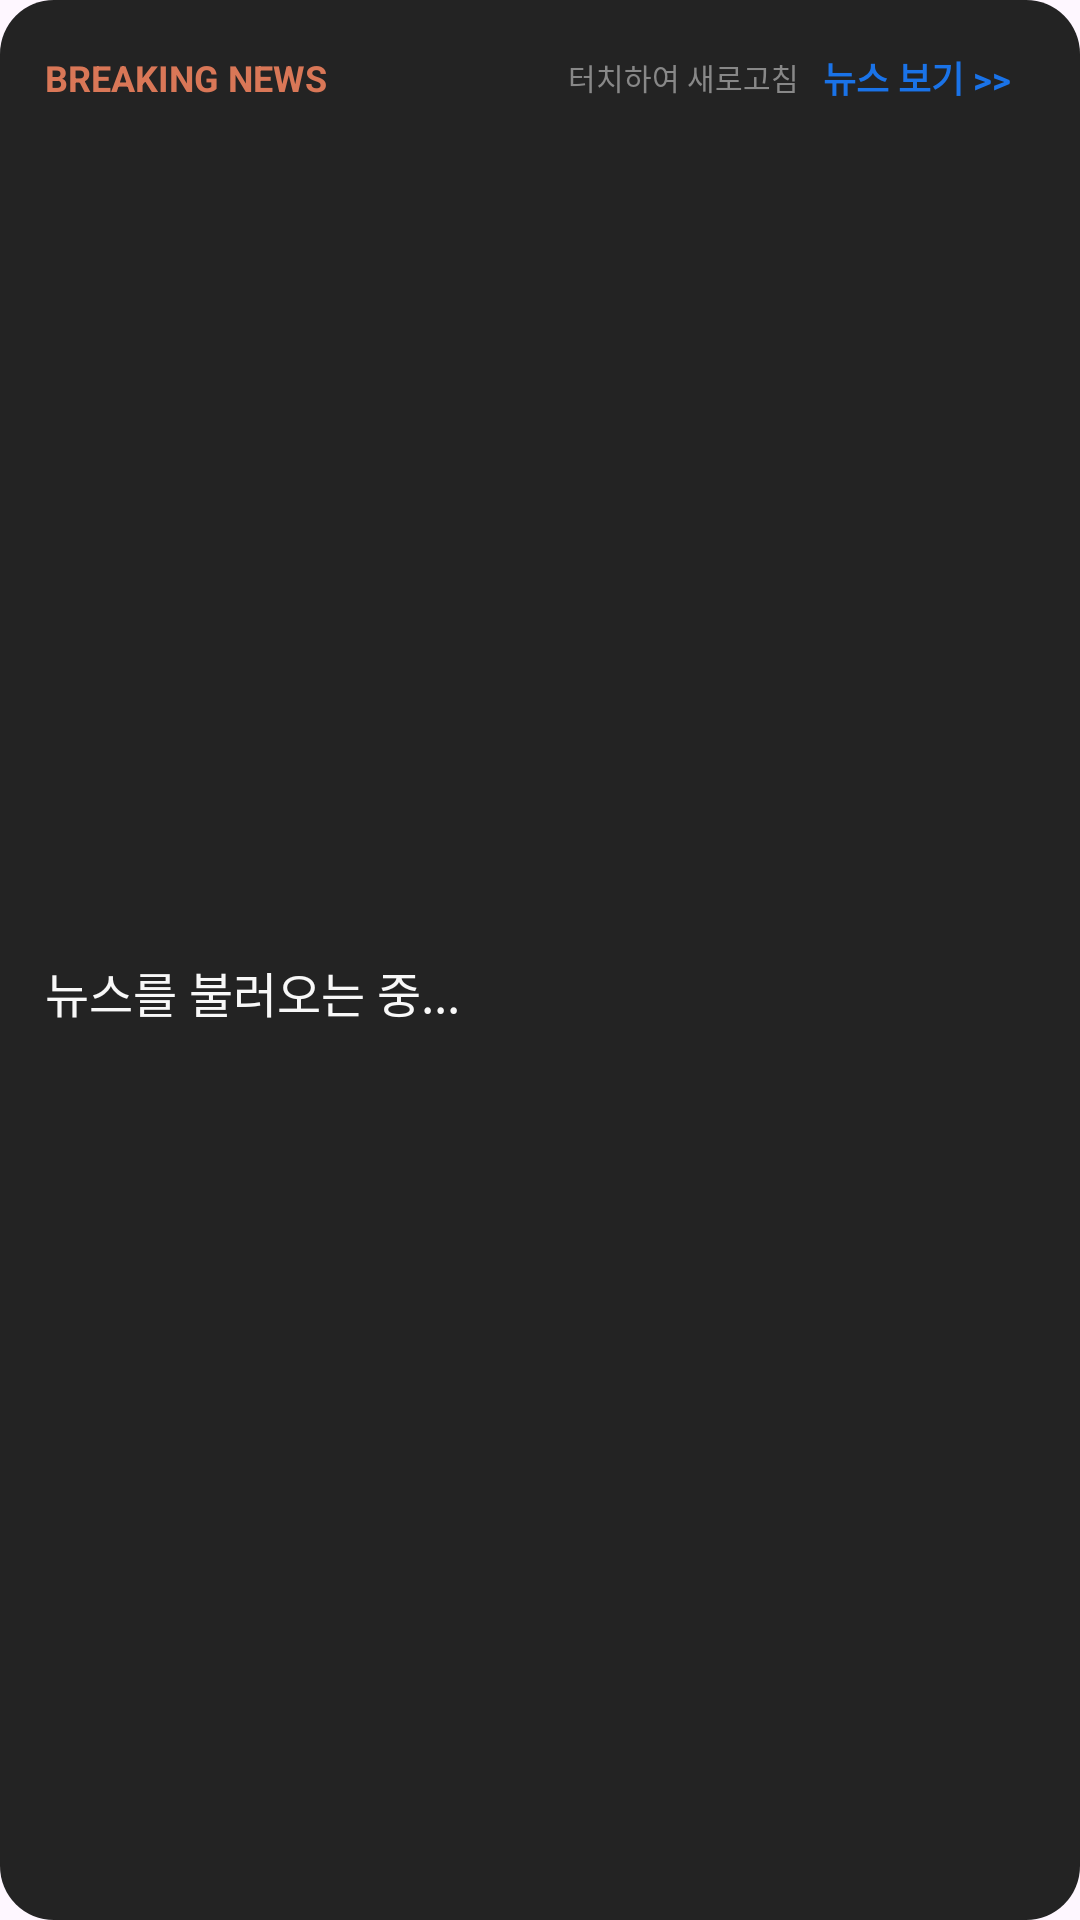

Layout XML and referenced resources for this Android screen:
<!-- AndroidManifest.xml: application theme Theme.NewsWidget -->
<!-- res/layout/widget_news.xml -->
<?xml version="1.0" encoding="utf-8"?>
<LinearLayout xmlns:android="http://schemas.android.com/apk/res/android"
    android:id="@+id/widget_container"
    android:layout_width="match_parent"
    android:layout_height="match_parent"
    android:background="@drawable/widget_background"
    android:orientation="vertical"
    android:padding="15dp">
    

    <LinearLayout
        android:layout_width="match_parent"
        android:layout_height="wrap_content"
        android:orientation="horizontal"
        android:gravity="center_vertical">

        
        <TextView
            android:layout_width="0dp"
            android:layout_height="wrap_content"
            android:layout_weight="1"
            android:text="BREAKING NEWS"
            android:textColor="#D97757"
            android:textSize="12sp"
            android:textStyle="bold" />
        

        
        <TextView
            android:id="@+id/text_update_time"
            android:layout_width="wrap_content"
            android:layout_height="wrap_content"
            android:text="터치하여 새로고침"
            android:textColor="#888888"
            android:textSize="10sp"
            android:textStyle="normal" />
        

        
        <TextView
            android:id="@+id/btn_open_news"
            android:layout_width="wrap_content"
            android:layout_height="wrap_content"
            android:text="뉴스 보기 >>"
            android:textColor="#1A73E8"
            android:textSize="12sp"
            android:textStyle="bold"
            android:paddingStart="8dp"
            android:paddingEnd="8dp"
            android:paddingTop="2dp"
            android:paddingBottom="2dp" />
        

    </LinearLayout>

    
    <TextView
        android:id="@+id/text_news_headline"
        android:layout_width="match_parent"
        android:layout_height="match_parent"
        android:gravity="center_vertical"
        android:ellipsize="end"
        android:maxLines="3"
        android:text="뉴스를 불러오는 중..."
        android:textColor="#F8F8F8"
        android:textSize="16sp"
        android:textStyle="normal" />
    

</LinearLayout>
<!-- resources referenced by this layout -->
<resources>
  <!-- drawable widget_background (drawable) -->
  <?xml version="1.0" encoding="utf-8"?>
  <shape xmlns:android="http://schemas.android.com/apk/res/android"
      android:shape="rectangle">
  
      
      <solid android:color="#232323" />
  
      
      <corners android:radius="18dp" />
  
  </shape>
  <style name="Theme.NewsWidget" parent="Base.Theme.NewsWidget" />
  <style name="Base.Theme.NewsWidget" parent="Theme.Material3.DayNight.NoActionBar">
          
          
      </style>
</resources>
